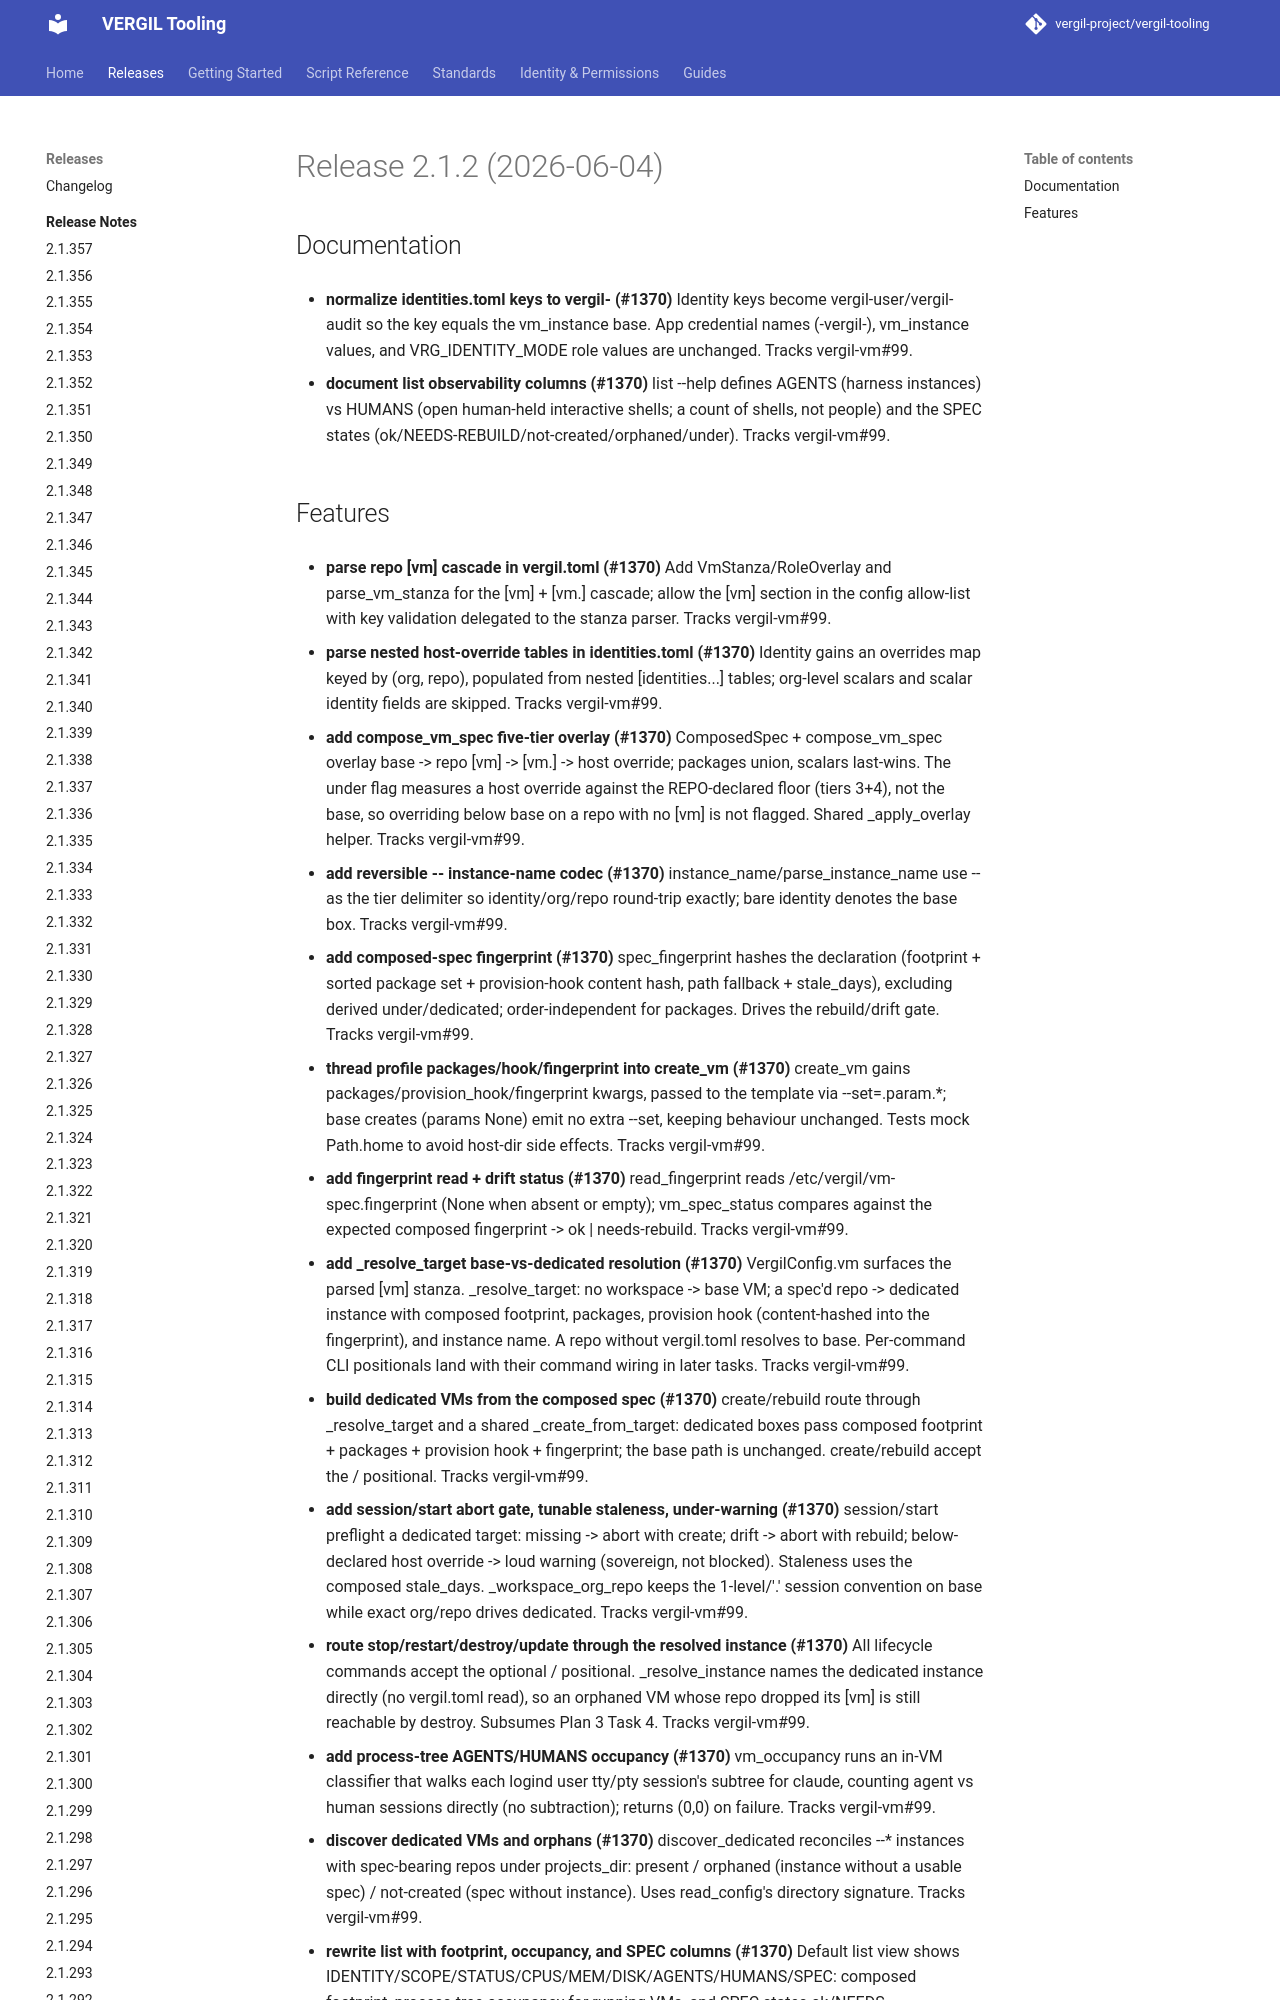

repository: vergil-project/vergil-tooling · page: dev/releases/v2.1.2/index.html · generator: mkdocs


# Release 2.1.2 (2026-06-04)

## Documentation

- **normalize identities.toml keys to vergil-<role> (#1370)**
Identity keys become vergil-user/vergil-audit so the key equals the vm_instance base. App credential names (<username>-vergil-<role>), vm_instance values, and VRG_IDENTITY_MODE role values are unchanged. Tracks vergil-vm#99.

- **document list observability columns (#1370)**
list --help defines AGENTS (harness instances) vs HUMANS (open human-held interactive shells; a count of shells, not people) and the SPEC states (ok/NEEDS-REBUILD/not-created/orphaned/under). Tracks vergil-vm#99.
